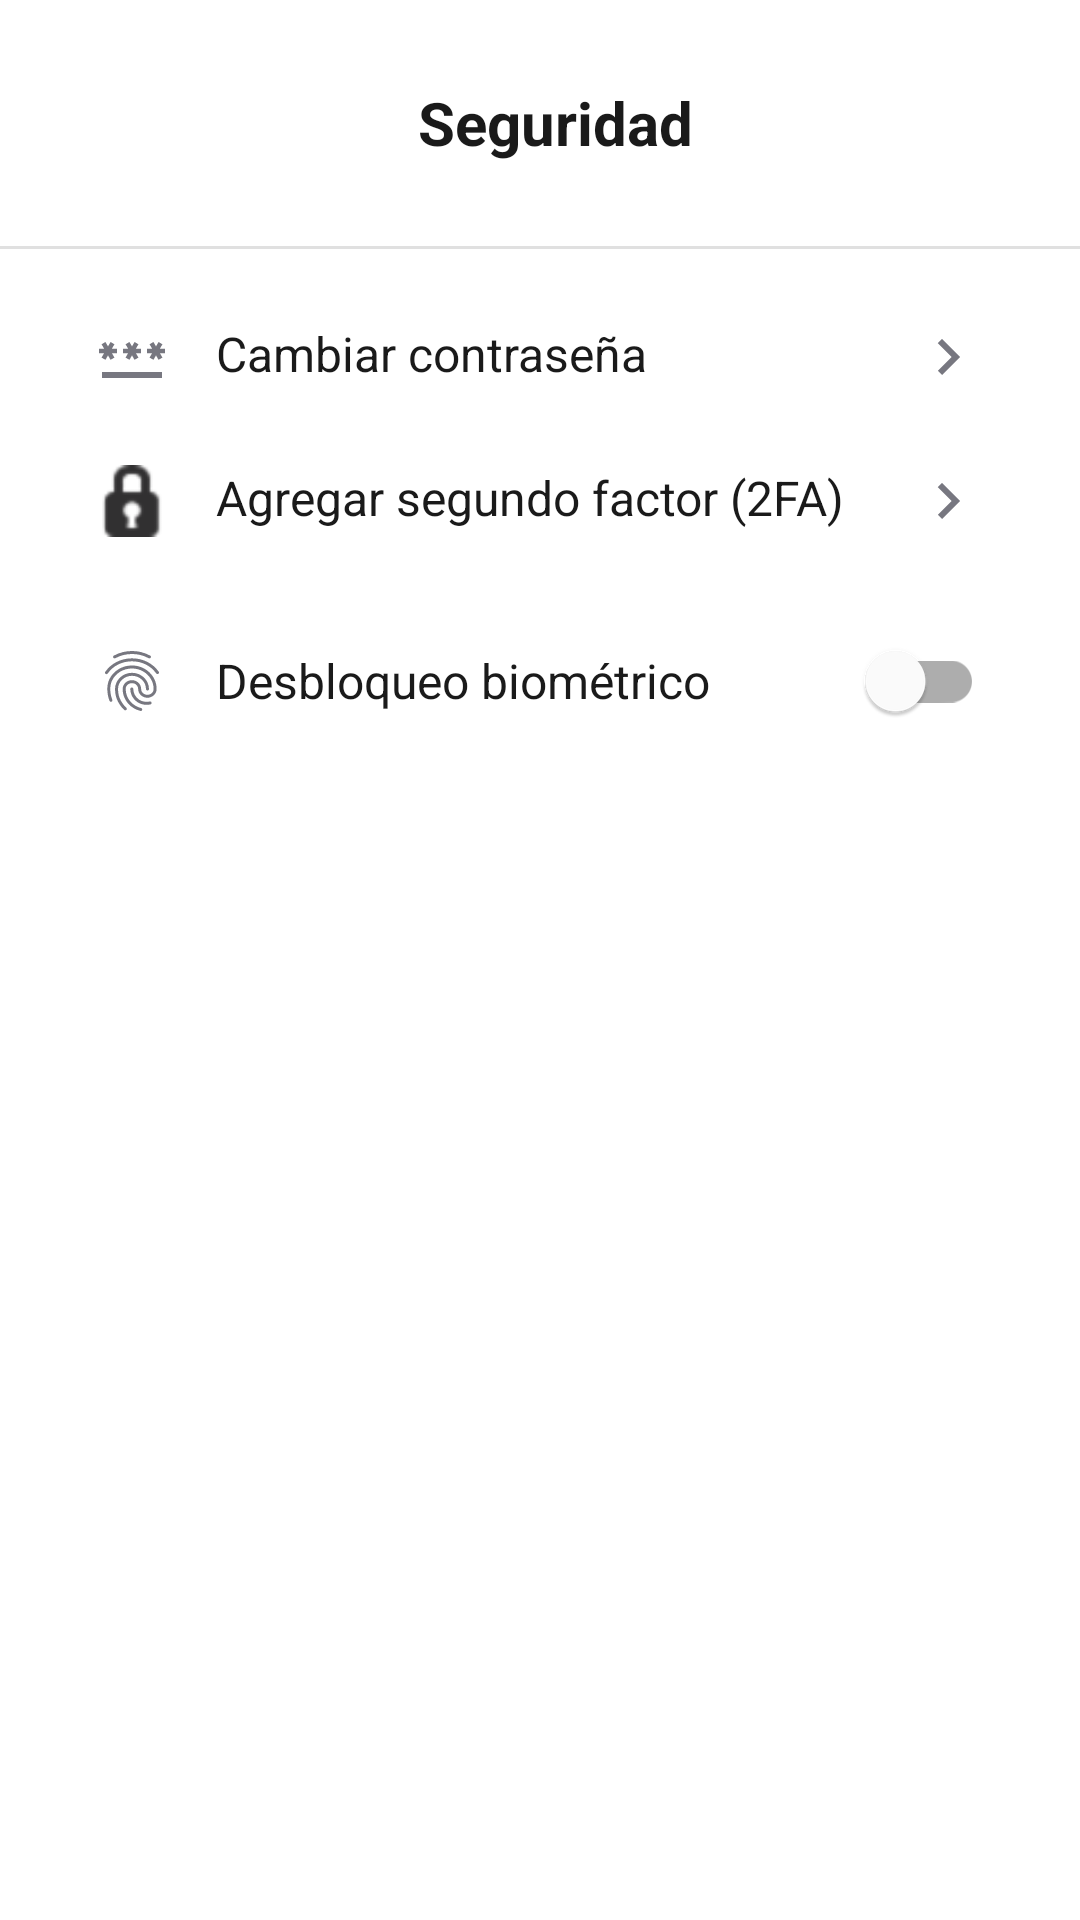

Layout XML and referenced resources for this Android screen:
<!-- AndroidManifest.xml: application theme Theme.FollowUp -->
<!-- res/layout/activity_seguridad.xml -->
<?xml version="1.0" encoding="utf-8"?>
<androidx.constraintlayout.widget.ConstraintLayout
    xmlns:android="http://schemas.android.com/apk/res/android"
    xmlns:app="http://schemas.android.com/apk/res-auto"
    android:id="@+id/main"
    android:layout_width="match_parent"
    android:layout_height="match_parent"
    android:background="@android:color/white">

    
    <LinearLayout
        android:id="@+id/topBar"
        android:layout_width="0dp"
        android:layout_height="wrap_content"
        android:orientation="horizontal"
        android:gravity="center_vertical"
        android:paddingStart="16dp"
        android:paddingEnd="16dp"
        android:paddingTop="16dp"
        android:paddingBottom="16dp"
        app:layout_constraintTop_toTopOf="parent"
        app:layout_constraintStart_toStartOf="parent"
        app:layout_constraintEnd_toEndOf="parent">

        <ImageButton
            android:id="@+id/backButton"
            android:layout_width="48dp"
            android:layout_height="48dp"
            android:layout_margin="1dp"
            android:background="?attr/selectableItemBackgroundBorderless"
            android:importantForAccessibility="no"
            android:src="@drawable/ic_back_arrow_black" />

        <TextView
            android:id="@+id/tvTitle"
            android:layout_width="0dp"
            android:layout_height="wrap_content"
            android:layout_weight="1"
            android:text="@string/seguridad_title"
            android:textSize="20sp"
            android:textStyle="bold"
            android:textColor="#1A1A1A"
            android:gravity="center"
            android:layout_marginEnd="40dp" />

    </LinearLayout>

    
    <View
        android:id="@+id/divider"
        android:layout_width="0dp"
        android:layout_height="1dp"
        android:background="#E0E0E0"
        app:layout_constraintTop_toBottomOf="@id/topBar"
        app:layout_constraintStart_toStartOf="parent"
        app:layout_constraintEnd_toEndOf="parent" />

    
    <LinearLayout
        android:id="@+id/ll_OpcionesSeguridad"
        android:layout_width="0dp"
        android:layout_height="wrap_content"
        android:layout_marginTop="16dp"
        android:layout_marginStart="24dp"
        android:layout_marginEnd="24dp"
        android:orientation="vertical"
        app:layout_constraintTop_toBottomOf="@id/divider"
        app:layout_constraintStart_toStartOf="parent"
        app:layout_constraintEnd_toEndOf="parent">

        
        <LinearLayout
            android:id="@+id/ll_CambiarContrasenia"
            android:layout_width="match_parent"
            android:layout_height="wrap_content"
            android:orientation="horizontal"
            android:background="?attr/selectableItemBackground"
            android:clickable="true"
            android:focusable="true"
            android:padding="8dp">

            <ImageView
                android:layout_width="24dp"
                android:layout_height="24dp"
                android:src="@drawable/ic_password"
                android:importantForAccessibility="no" />

            <TextView
                android:layout_width="0dp"
                android:layout_height="wrap_content"
                android:layout_marginStart="16dp"
                android:layout_weight="1"
                android:text="@string/cambiar_contrasenia_opcion"
                android:textSize="16sp"
                android:textColor="#1A1A1A"
                android:gravity="center_vertical" />

            <ImageView
                android:layout_width="24dp"
                android:layout_height="24dp"
                android:src="@drawable/ic_right_arrow"
                android:importantForAccessibility="no" />
        </LinearLayout>

        
        <LinearLayout
            android:id="@+id/ll_SegundoFactor"
            android:layout_width="match_parent"
            android:layout_height="wrap_content"
            android:layout_marginTop="8dp"
            android:orientation="horizontal"
            android:background="?attr/selectableItemBackground"
            android:clickable="true"
            android:focusable="true"
            android:padding="8dp">

            <ImageView
                android:layout_width="24dp"
                android:layout_height="24dp"
                android:src="@android:drawable/ic_secure"
                android:importantForAccessibility="no" />

            <TextView
                android:layout_width="0dp"
                android:layout_height="wrap_content"
                android:layout_marginStart="16dp"
                android:layout_weight="1"
                android:text="@string/agregar_segundo_factor_2fa_opcion"
                android:textSize="16sp"
                android:textColor="#1A1A1A"
                android:gravity="center_vertical" />

            <ImageView
                android:layout_width="24dp"
                android:layout_height="24dp"
                android:src="@drawable/ic_right_arrow"
                android:importantForAccessibility="no" />
        </LinearLayout>

        
        <LinearLayout
            android:id="@+id/ll_DesbloqueoBiometrico"
            android:layout_width="match_parent"
            android:layout_height="wrap_content"
            android:layout_marginTop="8dp"
            android:orientation="horizontal"
            android:gravity="center_vertical"
            android:background="?attr/selectableItemBackground"
            android:clickable="true"
            android:focusable="true"
            android:padding="8dp">

            <ImageView
                android:layout_width="24dp"
                android:layout_height="24dp"
                android:src="@drawable/ic_fingerprint"
                android:importantForAccessibility="no" />

            <TextView
                android:layout_width="0dp"
                android:layout_height="wrap_content"
                android:layout_marginStart="16dp"
                android:layout_weight="1"
                android:text="@string/desbloqueo_biometrico_opcion"
                android:textSize="16sp"
                android:textColor="#1A1A1A"
                android:gravity="center_vertical" />

            <com.google.android.material.switchmaterial.SwitchMaterial
                android:id="@+id/switchBiometrico"
                android:layout_width="wrap_content"
                android:layout_height="wrap_content" />
        </LinearLayout>

    </LinearLayout>

</androidx.constraintlayout.widget.ConstraintLayout>
<!-- resources referenced by this layout -->
<resources>
  <!-- drawable ic_fingerprint: vector/xml drawable (drawable, 2368 chars, omitted) -->
  <!-- drawable ic_password (drawable) -->
  <vector xmlns:android="http://schemas.android.com/apk/res/android" android:height="24dp" android:tint="#777780" android:viewportHeight="24" android:viewportWidth="24" android:width="24dp">
        
      <path android:fillColor="@android:color/white" android:pathData="M2,17h20v2H2V17zM3.15,12.95L4,11.47l0.85,1.48l1.3,-0.75L5.3,10.72H7v-1.5H5.3l0.85,-1.47L4.85,7L4,8.47L3.15,7l-1.3,0.75L2.7,9.22H1v1.5h1.7L1.85,12.2L3.15,12.95zM9.85,12.2l1.3,0.75L12,11.47l0.85,1.48l1.3,-0.75l-0.85,-1.48H15v-1.5h-1.7l0.85,-1.47L12.85,7L12,8.47L11.15,7l-1.3,0.75l0.85,1.47H9v1.5h1.7L9.85,12.2zM23,9.22h-1.7l0.85,-1.47L20.85,7L20,8.47L19.15,7l-1.3,0.75l0.85,1.47H17v1.5h1.7l-0.85,1.48l1.3,0.75L20,11.47l0.85,1.48l1.3,-0.75l-0.85,-1.48H23V9.22z"/>
      
  </vector>
  <!-- drawable ic_right_arrow (drawable) -->
  <vector xmlns:android="http://schemas.android.com/apk/res/android" android:autoMirrored="true" android:height="24dp" android:tint="#777780" android:viewportHeight="24" android:viewportWidth="24" android:width="24dp">
        
      <path android:fillColor="@android:color/white" android:pathData="M8.59,16.59L13.17,12 8.59,7.41 10,6l6,6 -6,6 -1.41,-1.41z"/>
      
  </vector>
  <string name="agregar_segundo_factor_2fa_opcion">Agregar segundo factor (2FA)</string>
  <string name="cambiar_contrasenia_opcion">Cambiar contraseña</string>
  <string name="desbloqueo_biometrico_opcion">Desbloqueo biométrico</string>
  <string name="seguridad_title">Seguridad</string>
  <style name="Theme.FollowUp" parent="Theme.MaterialComponents.DayNight.NoActionBar">
          <item name="colorPrimary">@color/primary_blue</item>
          <item name="colorPrimaryVariant">@color/primary_blue</item>
          <item name="colorOnPrimary">@color/white</item>
          <item name="android:windowBackground">@color/surface_primary</item>
          <item name="android:textColorPrimary">@color/text_primary</item>
          <item name="android:textColorSecondary">@color/text_secondary</item>
          <item name="android:textColorHint">@color/text_hint</item>
          <item name="boxStrokeColor">@color/primary_blue</item>
          <item name="materialAlertDialogTheme">@style/ThemeOverlay.FollowUp.Dialog</item>
      </style>
  <color name="primary_blue">#4087C4</color>
  <color name="white">#FFFFFFFF</color>
  <color name="surface_primary">#FF252436</color>
  <color name="text_primary">#1E2939</color>
  <color name="text_secondary">#6C757D</color>
  <color name="text_hint">#FF5E5E70</color>
  <style name="ThemeOverlay.FollowUp.Dialog" parent="ThemeOverlay.MaterialComponents.MaterialAlertDialog">
          <item name="android:background">@color/surface_primary</item>
      </style>
</resources>
